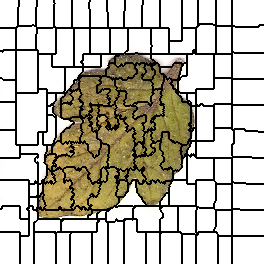

The table this chart was drawn from, first rows:
0, 0, 0, 0, 0, 0, 0, 0, 0, 0, 0, 0, 0, 0, 0, 0, 0, 0, 0, 1, 1, 1, 1, 1
0, 0, 0, 0, 0, 0, 0, 0, 0, 0, 0, 0, 0, 0, 0, 0, 0, 0, 0, 1, 1, 1, 1, 1
0, 0, 0, 0, 0, 0, 0, 0, 0, 0, 0, 0, 0, 0, 0, 0, 0, 0, 0, 1, 1, 1, 1, 1
0, 0, 0, 0, 0, 0, 0, 0, 0, 0, 0, 0, 0, 0, 0, 0, 0, 0, 0, 1, 1, 1, 1, 1
0, 0, 0, 0, 0, 0, 0, 0, 0, 0, 0, 0, 0, 0, 0, 0, 0, 0, 0, 1, 1, 1, 1, 1
0, 0, 0, 0, 0, 0, 0, 0, 0, 0, 0, 0, 0, 0, 0, 0, 0, 0, 0, 1, 1, 1, 1, 1
0, 0, 0, 0, 0, 0, 0, 0, 0, 0, 0, 0, 0, 0, 0, 0, 0, 0, 0, 1, 1, 1, 1, 1
0, 0, 0, 0, 0, 0, 0, 0, 0, 0, 0, 0, 0, 0, 0, 0, 0, 0, 1, 1, 1, 1, 1, 1
0, 0, 0, 0, 0, 0, 0, 0, 0, 0, 0, 0, 0, 0, 0, 0, 0, 0, 1, 1, 1, 1, 1, 1
0, 0, 0, 0, 0, 0, 0, 0, 0, 0, 0, 0, 0, 0, 0, 0, 0, 0, 1, 1, 1, 1, 1, 1
0, 0, 0, 0, 0, 0, 0, 0, 0, 0, 0, 0, 0, 0, 0, 0, 0, 0, 1, 1, 1, 1, 1, 1
0, 0, 0, 0, 0, 0, 0, 0, 0, 0, 0, 0, 0, 0, 0, 0, 0, 0, 1, 1, 1, 1, 1, 1
0, 0, 0, 0, 0, 0, 0, 0, 0, 0, 0, 0, 0, 0, 0, 0, 0, 0, 1, 1, 1, 1, 1, 1
0, 0, 0, 0, 0, 0, 0, 0, 0, 0, 0, 0, 0, 0, 0, 0, 0, 0, 1, 1, 1, 1, 1, 1
0, 0, 0, 0, 0, 0, 0, 0, 0, 0, 0, 0, 0, 0, 0, 0, 0, 0, 1, 1, 1, 1, 1, 1
0, 0, 0, 0, 0, 0, 0, 0, 0, 0, 0, 0, 0, 0, 0, 0, 0, 0, 1, 1, 1, 1, 1, 1
0, 0, 0, 0, 0, 0, 0, 0, 0, 0, 0, 0, 0, 0, 0, 0, 0, 0, 1, 1, 1, 1, 1, 1
0, 0, 0, 0, 0, 0, 0, 0, 0, 0, 0, 0, 0, 0, 0, 0, 0, 0, 1, 1, 1, 1, 1, 1
0, 0, 0, 0, 0, 0, 0, 0, 0, 0, 0, 0, 0, 0, 0, 0, 0, 0, 1, 1, 1, 1, 1, 1
0, 0, 0, 0, 0, 0, 0, 0, 0, 0, 0, 0, 0, 0, 0, 0, 0, 0, 1, 1, 1, 1, 1, 1
0, 0, 0, 0, 0, 0, 0, 0, 0, 0, 0, 0, 0, 0, 0, 0, 0, 0, 1, 1, 1, 1, 1, 1
0, 0, 0, 0, 0, 0, 0, 0, 0, 0, 0, 0, 0, 0, 0, 0, 0, 0, 1, 1, 1, 1, 1, 1
0, 0, 0, 0, 0, 0, 0, 0, 0, 0, 0, 0, 0, 0, 0, 0, 0, 0, 1, 1, 1, 1, 1, 1
0, 0, 0, 0, 0, 0, 0, 0, 0, 0, 0, 0, 0, 0, 0, 0, 0, 0, 1, 1, 1, 1, 1, 1
0, 0, 0, 0, 0, 0, 0, 0, 0, 0, 0, 0, 0, 0, 0, 0, 0, 0, 1, 1, 1, 1, 1, 1
0, 0, 0, 0, 0, 0, 0, 0, 0, 0, 0, 0, 0, 0, 0, 0, 0, 0, 1, 1, 1, 1, 1, 1
0, 0, 0, 0, 0, 0, 0, 0, 0, 0, 0, 0, 0, 0, 0, 0, 0, 15, 15, 15, 15, 15, 15, 15
0, 0, 0, 0, 0, 0, 0, 0, 0, 0, 0, 0, 0, 0, 0, 0, 0, 15, 15, 15, 15, 15, 15, 15
19, 19, 19, 19, 19, 19, 19, 19, 19, 19, 19, 19, 19, 19, 19, 19, 15, 15, 15, 15, 15, 15, 15, 15
19, 19, 19, 19, 19, 19, 19, 19, 19, 19, 19, 19, 19, 19, 19, 19, 15, 15, 15, 15, 15, 15, 15, 15
19, 19, 19, 19, 19, 19, 19, 19, 19, 19, 19, 19, 19, 19, 19, 19, 15, 15, 15, 15, 15, 15, 15, 15
19, 19, 19, 19, 19, 19, 19, 19, 19, 19, 19, 19, 19, 19, 19, 19, 15, 15, 15, 15, 15, 15, 15, 15
19, 19, 19, 19, 19, 19, 19, 19, 19, 19, 19, 19, 19, 19, 19, 19, 15, 15, 15, 15, 15, 15, 15, 15
19, 19, 19, 19, 19, 19, 19, 19, 19, 19, 19, 19, 19, 19, 19, 19, 15, 15, 15, 15, 15, 15, 15, 15
19, 19, 19, 19, 19, 19, 19, 19, 19, 19, 19, 19, 19, 19, 19, 19, 15, 15, 15, 15, 15, 15, 15, 15
19, 19, 19, 19, 19, 19, 19, 19, 19, 19, 19, 19, 19, 19, 19, 19, 15, 15, 15, 15, 15, 15, 15, 15
19, 19, 19, 19, 19, 19, 19, 19, 19, 19, 19, 19, 19, 19, 19, 19, 15, 15, 15, 15, 15, 15, 15, 15
19, 19, 19, 19, 19, 19, 19, 19, 19, 19, 19, 19, 19, 19, 19, 19, 15, 15, 15, 15, 15, 15, 15, 15
19, 19, 19, 19, 19, 19, 19, 19, 19, 19, 19, 19, 19, 19, 19, 19, 15, 15, 15, 15, 15, 15, 15, 15
19, 19, 19, 19, 19, 19, 19, 19, 19, 19, 19, 19, 19, 19, 19, 19, 15, 15, 15, 15, 15, 15, 15, 15
19, 19, 19, 19, 19, 19, 19, 19, 19, 19, 19, 19, 19, 19, 19, 19, 15, 15, 15, 15, 15, 15, 15, 15
19, 19, 19, 19, 19, 19, 19, 19, 19, 19, 19, 19, 19, 19, 19, 19, 15, 15, 15, 15, 15, 15, 15, 15
19, 19, 19, 19, 19, 19, 19, 19, 19, 19, 19, 19, 19, 19, 19, 19, 15, 15, 15, 15, 15, 15, 15, 15
19, 19, 19, 19, 19, 19, 19, 19, 19, 19, 19, 19, 19, 19, 19, 19, 15, 15, 15, 15, 15, 15, 15, 15
19, 19, 19, 19, 19, 19, 19, 19, 19, 19, 19, 19, 19, 19, 19, 19, 15, 15, 15, 15, 15, 15, 15, 15
19, 19, 19, 19, 19, 19, 19, 19, 19, 19, 19, 19, 19, 19, 19, 19, 15, 15, 15, 15, 15, 15, 15, 15
19, 19, 19, 19, 19, 19, 19, 19, 19, 19, 19, 19, 19, 19, 19, 19, 15, 15, 15, 15, 15, 15, 15, 15
19, 19, 19, 19, 19, 19, 19, 19, 19, 19, 19, 19, 19, 19, 19, 19, 15, 15, 15, 15, 15, 15, 15, 15
19, 19, 19, 19, 19, 19, 19, 19, 19, 19, 19, 19, 19, 19, 19, 19, 15, 15, 15, 15, 15, 15, 15, 15
19, 19, 19, 19, 19, 19, 19, 19, 19, 19, 19, 19, 19, 19, 19, 19, 15, 15, 15, 15, 15, 15, 15, 15
19, 19, 19, 27, 27, 27, 27, 27, 27, 27, 27, 27, 27, 27, 27, 27, 28, 28, 28, 28, 28, 28, 28, 28
27, 27, 19, 27, 27, 27, 27, 27, 27, 27, 27, 27, 27, 27, 27, 27, 28, 28, 28, 28, 28, 28, 28, 28
27, 27, 27, 27, 27, 27, 27, 27, 27, 27, 27, 27, 27, 27, 27, 27, 28, 28, 28, 28, 28, 28, 28, 28
27, 27, 27, 27, 27, 27, 27, 27, 27, 27, 27, 27, 27, 27, 27, 27, 28, 28, 28, 28, 28, 28, 28, 28
27, 27, 27, 27, 27, 27, 27, 27, 27, 27, 27, 27, 27, 27, 27, 27, 28, 28, 28, 28, 28, 28, 28, 28
27, 27, 27, 27, 27, 27, 27, 27, 27, 27, 27, 27, 27, 27, 27, 27, 28, 28, 28, 28, 28, 28, 28, 28
27, 27, 27, 27, 27, 27, 27, 27, 27, 27, 27, 27, 27, 27, 27, 27, 28, 28, 28, 28, 28, 28, 28, 28
27, 27, 27, 27, 27, 27, 27, 27, 27, 27, 27, 27, 27, 27, 27, 27, 28, 28, 28, 28, 28, 28, 28, 28
27, 27, 27, 27, 27, 27, 27, 27, 27, 27, 27, 27, 27, 27, 27, 27, 28, 28, 28, 28, 28, 28, 28, 28
27, 27, 27, 27, 27, 27, 27, 27, 27, 27, 27, 27, 27, 27, 27, 27, 28, 28, 28, 28, 28, 28, 28, 28
27, 27, 27, 27, 27, 27, 27, 27, 27, 27, 27, 27, 27, 27, 27, 27, 28, 28, 28, 28, 28, 28, 28, 28
... 203 more rows
